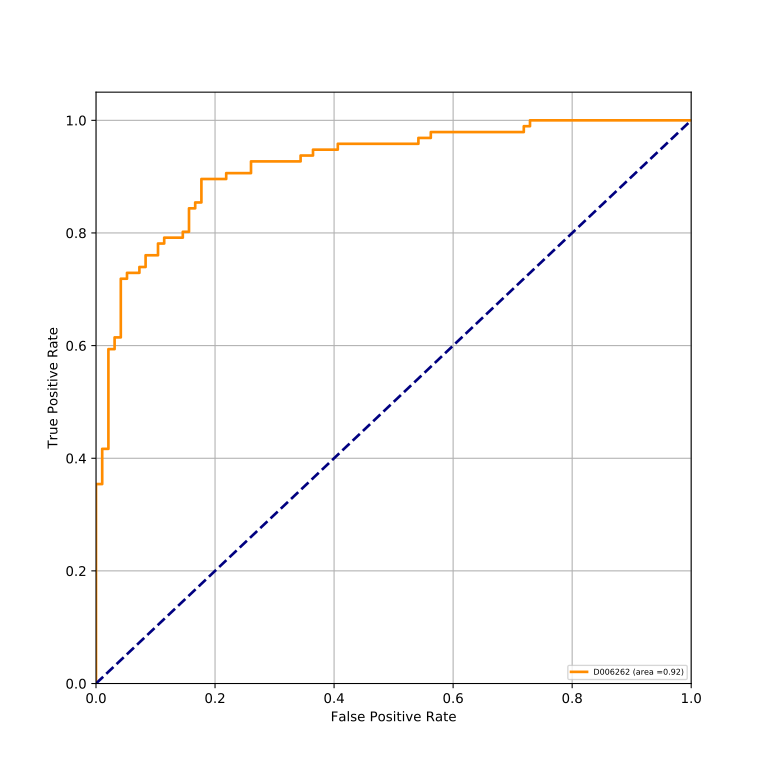

The file beside this chart, header and first rows:
classes, fpr, tpr, auc
D006262, 0.0, 0.0, 0.9212
D006262, 0.0, 0.01042, 0.9212
D006262, 0.0, 0.3542, 0.9212
D006262, 0.01042, 0.3542, 0.9212
D006262, 0.01042, 0.4167, 0.9212
D006262, 0.02083, 0.4167, 0.9212
D006262, 0.02083, 0.5938, 0.9212
D006262, 0.03125, 0.5938, 0.9212
D006262, 0.03125, 0.6146, 0.9212
D006262, 0.04167, 0.6146, 0.9212
D006262, 0.04167, 0.7188, 0.9212
D006262, 0.05208, 0.7188, 0.9212
D006262, 0.05208, 0.7292, 0.9212
D006262, 0.07292, 0.7292, 0.9212
D006262, 0.07292, 0.7396, 0.9212
D006262, 0.08333, 0.7396, 0.9212
D006262, 0.08333, 0.7604, 0.9212
D006262, 0.1042, 0.7604, 0.9212
D006262, 0.1042, 0.7812, 0.9212
D006262, 0.1146, 0.7812, 0.9212
D006262, 0.1146, 0.7917, 0.9212
D006262, 0.1458, 0.7917, 0.9212
D006262, 0.1458, 0.8021, 0.9212
D006262, 0.1562, 0.8021, 0.9212
D006262, 0.1562, 0.8438, 0.9212
D006262, 0.1667, 0.8438, 0.9212
D006262, 0.1667, 0.8542, 0.9212
D006262, 0.1771, 0.8542, 0.9212
D006262, 0.1771, 0.8958, 0.9212
D006262, 0.2188, 0.8958, 0.9212
D006262, 0.2188, 0.9062, 0.9212
D006262, 0.2604, 0.9062, 0.9212
D006262, 0.2604, 0.9271, 0.9212
D006262, 0.3438, 0.9271, 0.9212
D006262, 0.3438, 0.9375, 0.9212
D006262, 0.3646, 0.9375, 0.9212
D006262, 0.3646, 0.9479, 0.9212
D006262, 0.4062, 0.9479, 0.9212
D006262, 0.4062, 0.9583, 0.9212
D006262, 0.5417, 0.9583, 0.9212
D006262, 0.5417, 0.9688, 0.9212
D006262, 0.5625, 0.9688, 0.9212
D006262, 0.5625, 0.9792, 0.9212
D006262, 0.7188, 0.9792, 0.9212
D006262, 0.7188, 0.9896, 0.9212
D006262, 0.7292, 0.9896, 0.9212
D006262, 0.7292, 1.0, 0.9212
D006262, 1.0, 1.0, 0.9212
